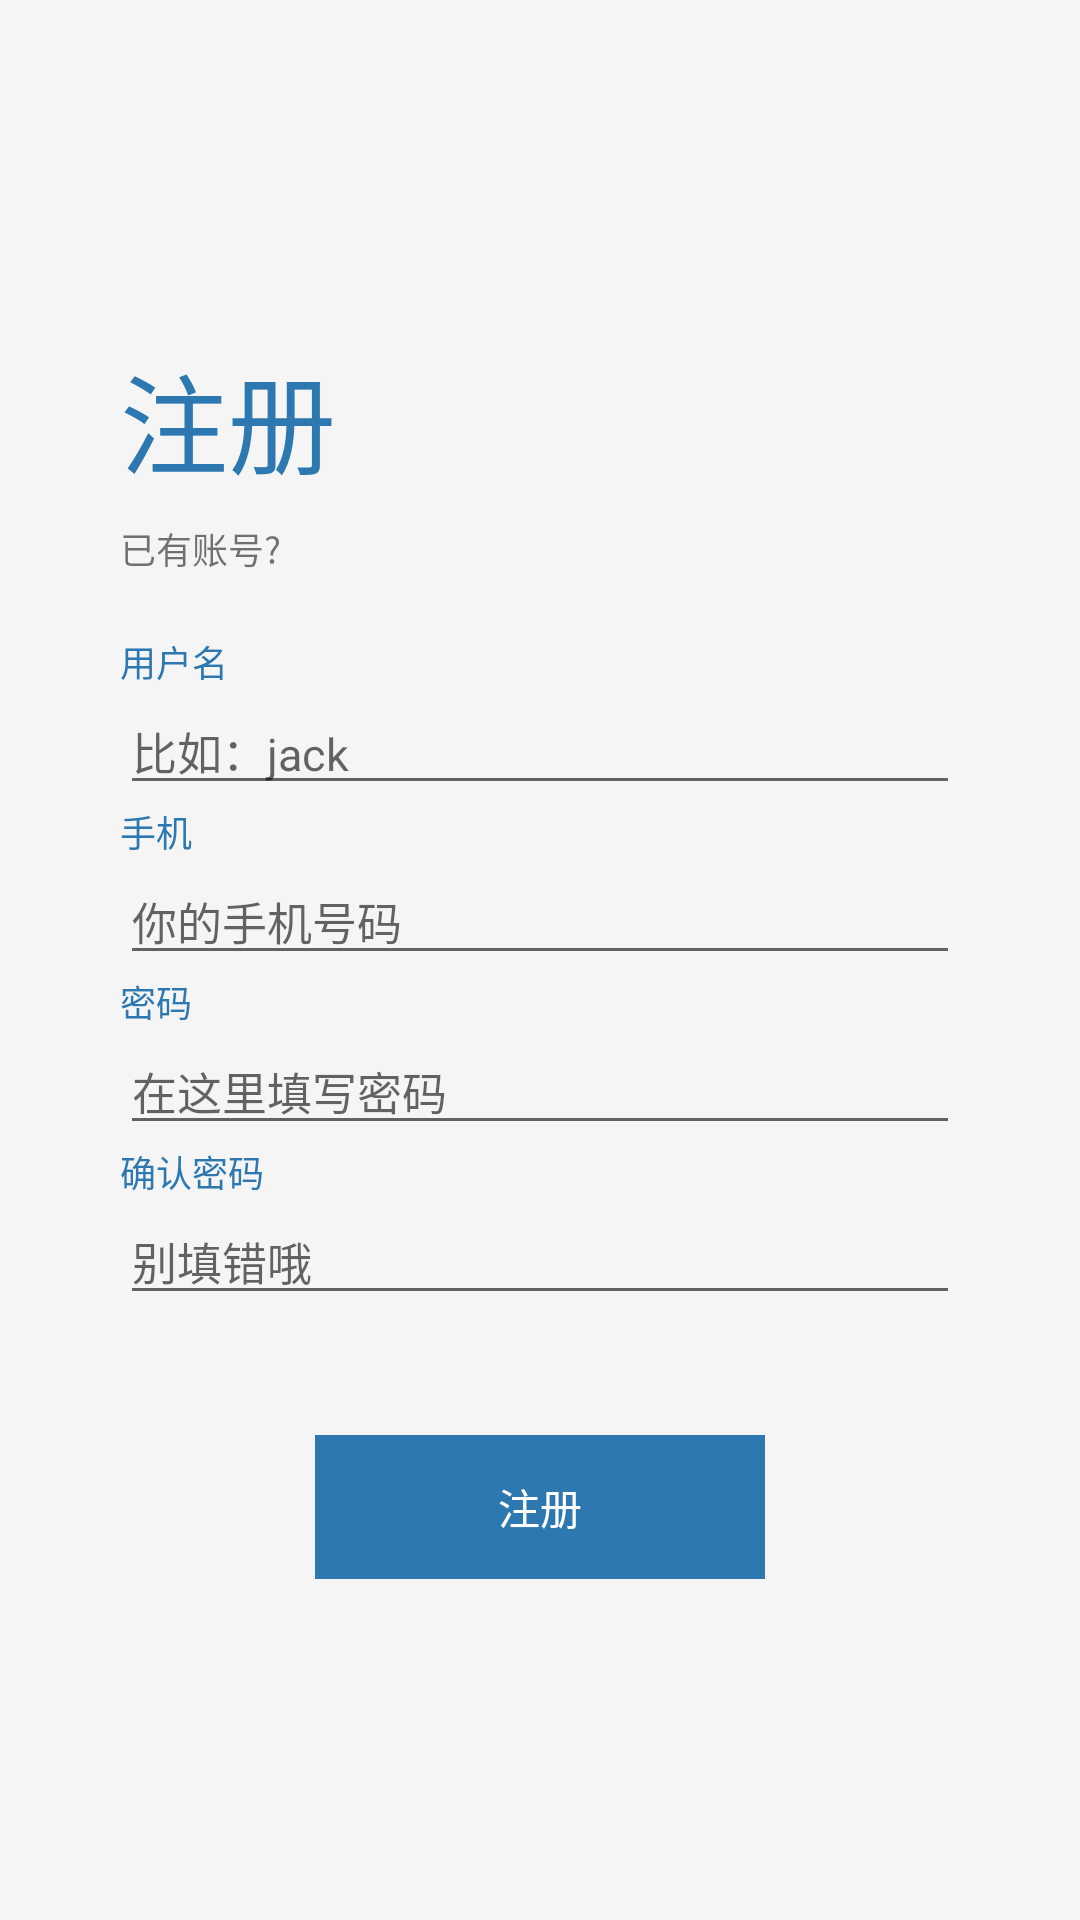

The Android layout XML behind this screen, and the referenced resources:
<!-- AndroidManifest.xml: application theme AppTheme -->
<!-- res/layout/activity_sign_up.xml -->
<?xml version="1.0" encoding="utf-8"?>
<RelativeLayout
    android:id="@+id/rl_container"
    xmlns:android="http://schemas.android.com/apk/res/android"
    android:layout_width="match_parent"
    android:layout_height="match_parent"
    android:orientation="vertical">


    <LinearLayout
        android:layout_width="match_parent"
        android:layout_height="wrap_content"
        android:layout_centerInParent="true"
        android:orientation="vertical"
        android:paddingLeft="40dp"
        android:paddingRight="40dp"
        >

        <TextView
            android:layout_width="wrap_content"
            android:layout_height="wrap_content"
            android:text="注册"
            android:textColor="@color/colorBg"
            android:textSize="36dp"/>

        <TextView
            android:id="@+id/tv_has_account"
            android:layout_width="wrap_content"
            android:layout_height="wrap_content"
            android:layout_marginTop="8dp"
            android:text="已有账号?"
            android:textSize="12dp"/>

        <TextView
            android:layout_width="wrap_content"
            android:layout_height="wrap_content"
            android:layout_marginTop="20dp"
            android:textSize="12dp"
            android:text="用户名"
            android:textColor="@color/colorBg"/>

        <EditText
            android:id="@+id/user_name"
            android:textSize="15dp"
            android:layout_width="match_parent"
            android:layout_height="wrap_content"
            android:hint="比如：jack"/>

        <TextView
            android:textSize="12dp"
            android:layout_width="wrap_content"
            android:layout_height="wrap_content"
            android:text="手机"
            android:textColor="@color/colorBg"/>

        <EditText
            android:id="@+id/mobile"
            android:textSize="15dp"
            android:layout_width="match_parent"
            android:layout_height="wrap_content"
            android:inputType="phone"
            android:hint="你的手机号码"/>

        <TextView
            android:textSize="12dp"
            android:layout_width="wrap_content"
            android:layout_height="wrap_content"
            android:text="密码"
            android:textColor="@color/colorBg"/>

        <EditText
            android:id="@+id/password1"
            android:textSize="15dp"
            android:layout_width="match_parent"
            android:layout_height="wrap_content"
            android:hint="在这里填写密码"
            android:inputType="textPassword"
            />

        <TextView
            android:textSize="12dp"
            android:layout_width="wrap_content"
            android:layout_height="wrap_content"
            android:text="确认密码"
            android:textColor="@color/colorBg"/>

        <EditText
            android:id="@+id/password2"
            android:textSize="15dp"
            android:layout_width="match_parent"
            android:layout_height="wrap_content"
            android:hint="别填错哦"
            android:inputType="textPassword"/>

        <RelativeLayout
            android:id="@+id/rlt_bg"
            android:layout_width="150dp"
            android:layout_height="@dimen/bar_height"
            android:layout_gravity="center_horizontal"
            android:layout_marginTop="40dp"
            android:background="@color/colorBg"
            android:clickable="true"
            android:foreground="?android:attr/selectableItemBackground"
            >

            <TextView
                android:id="@+id/Register_view"
                android:layout_width="match_parent"
                android:layout_height="match_parent"
                android:gravity="center"
                android:textSize="14dp"
                android:text="注册"
                android:textColor="@color/colorWhite"/>
        </RelativeLayout>

    </LinearLayout>
</RelativeLayout>
<!-- resources referenced by this layout -->
<resources>
  <color name="colorBg">#2D78B1</color>
  <color name="colorWhite">#FFF</color>
  <dimen name="bar_height">48dp</dimen>
  <style name="AppTheme" parent="AppBaseTheme">
          
          <item name="colorPrimary">@color/colorPrimary</item>
          <item name="colorPrimaryDark">@color/colorPrimaryDark</item>
          <item name="colorAccent">@color/colorAccent</item>
          <item name="android:windowBackground">@color/window_background</item>
      </style>
  <style name="AppBaseTheme" parent="Theme.AppCompat.Light.DarkActionBar">
          <item name="windowActionBar">false</item>
          <item name="windowNoTitle">true</item>
          <item name="android:navigationBarColor">@android:color/black</item>
      </style>
  <color name="colorPrimary">#2D78B1</color>
  <color name="colorPrimaryDark">#2D78B1</color>
  <color name="colorAccent">#ffca1e</color>
  <color name="window_background">#FFF5F5F5</color>
</resources>
